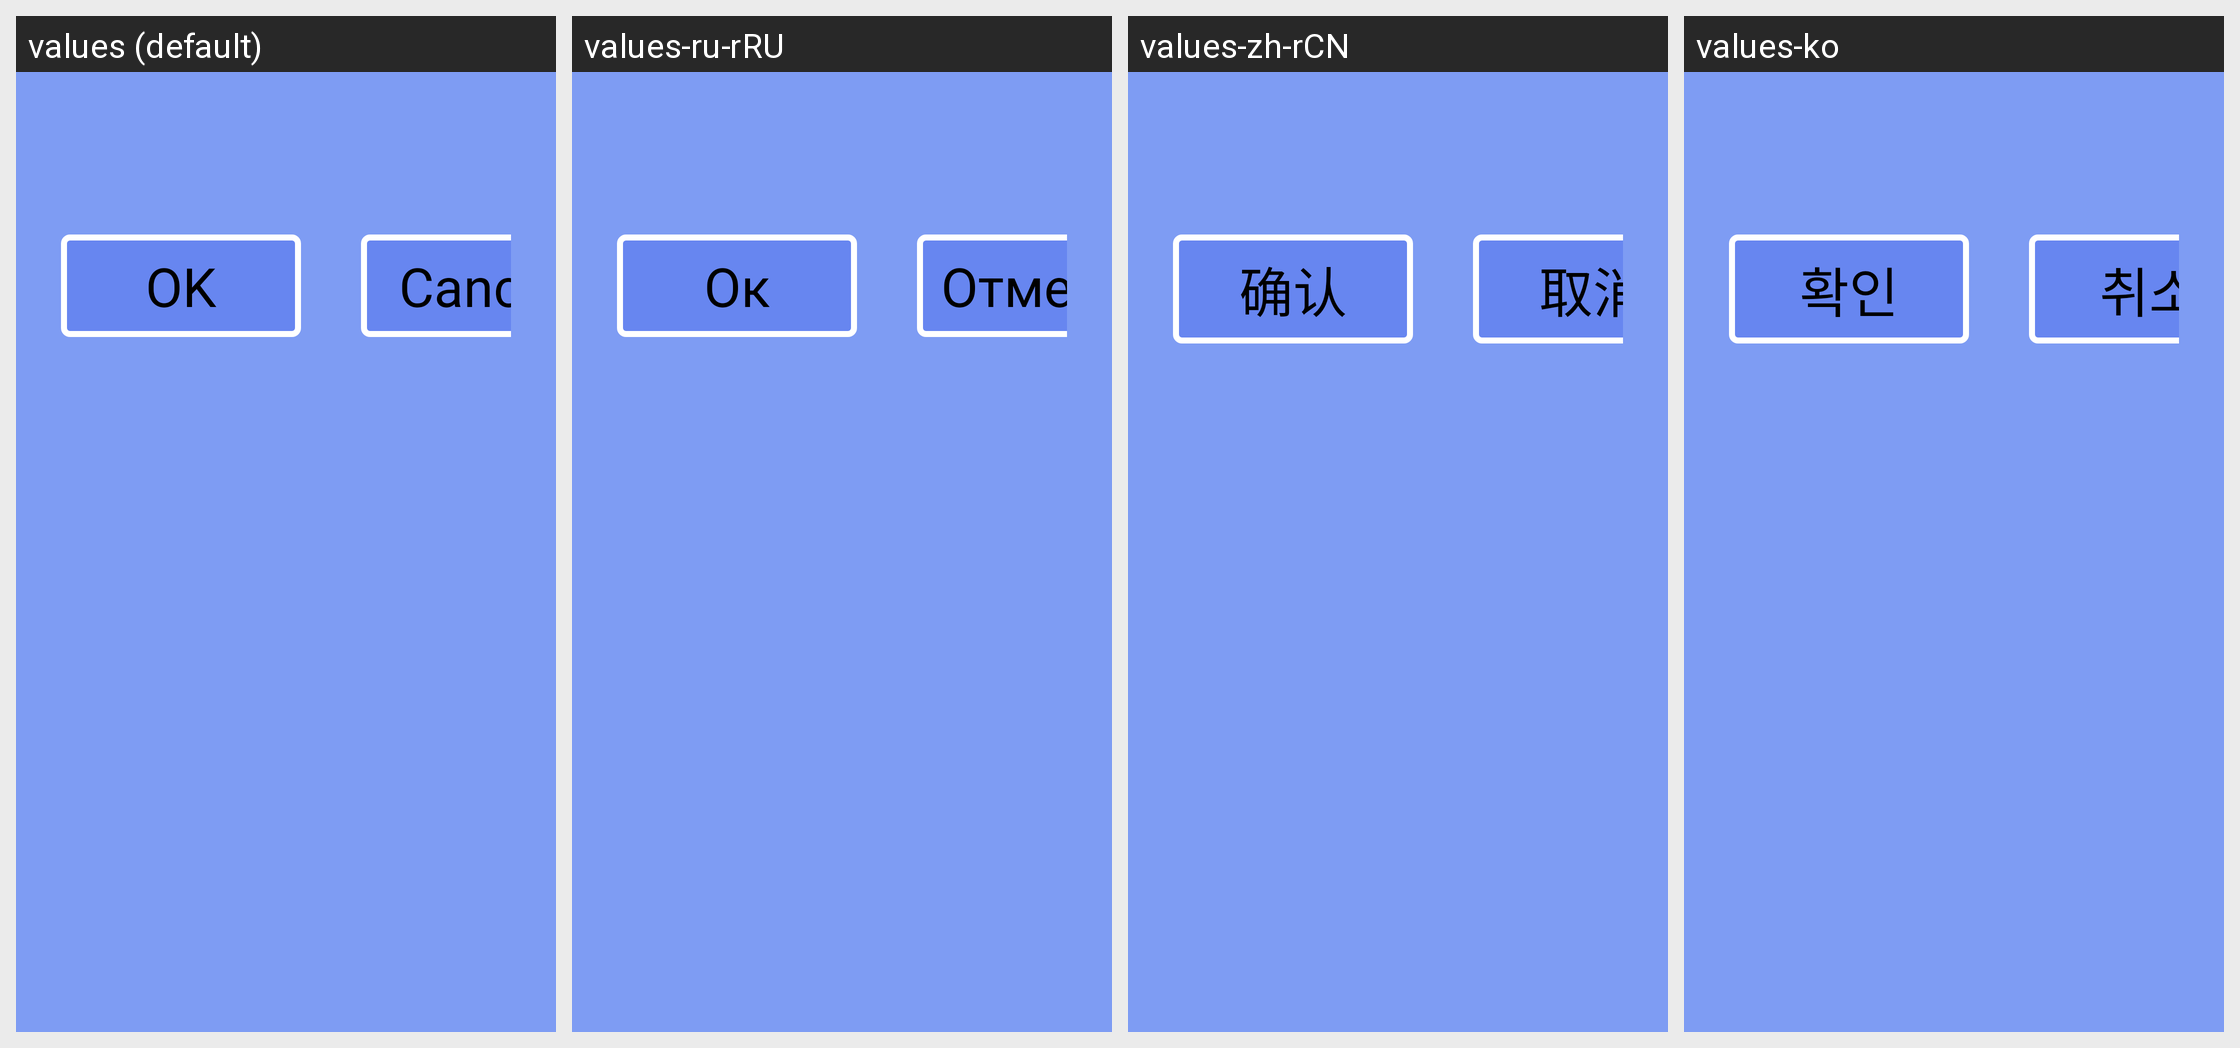

Strings drawn on this Android screen and how each of the app's shown locales translates them:
Android screen res/layout/confirm_dialog_layout.xml rendered under 4 locales, left to right: values (default), values-ru-rRU, values-zh-rCN, values-ko. Device: Nexus 5 (rendered at 1080×1920; each locale shown at half size, 540×960, under a caption strip naming it); theme android:Theme.NoTitleBar.Fullscreen.
Other locales in the repository, not shown: values-cs-rCZ, values-de, values-es, values-fr, values-it, values-it-rIT, values-ja, values-pt-rBR, values-pt-rPT, values-tr, values-zh, values-zh-rTW.
Strings drawn on this screen, with the default value and each locale's value (text and hints the layout hard-codes, and strings that could not be matched under every locale, appear in the picture but are not listed):

str_ok
  values: OK
  values-ru-rRU: Ок
  values-zh-rCN: 确认
  values-ko: 확인

strNativeBtn
  values: Cancel
  values-ru-rRU: Отмена
  values-zh-rCN: 取消
  values-ko: 취소
